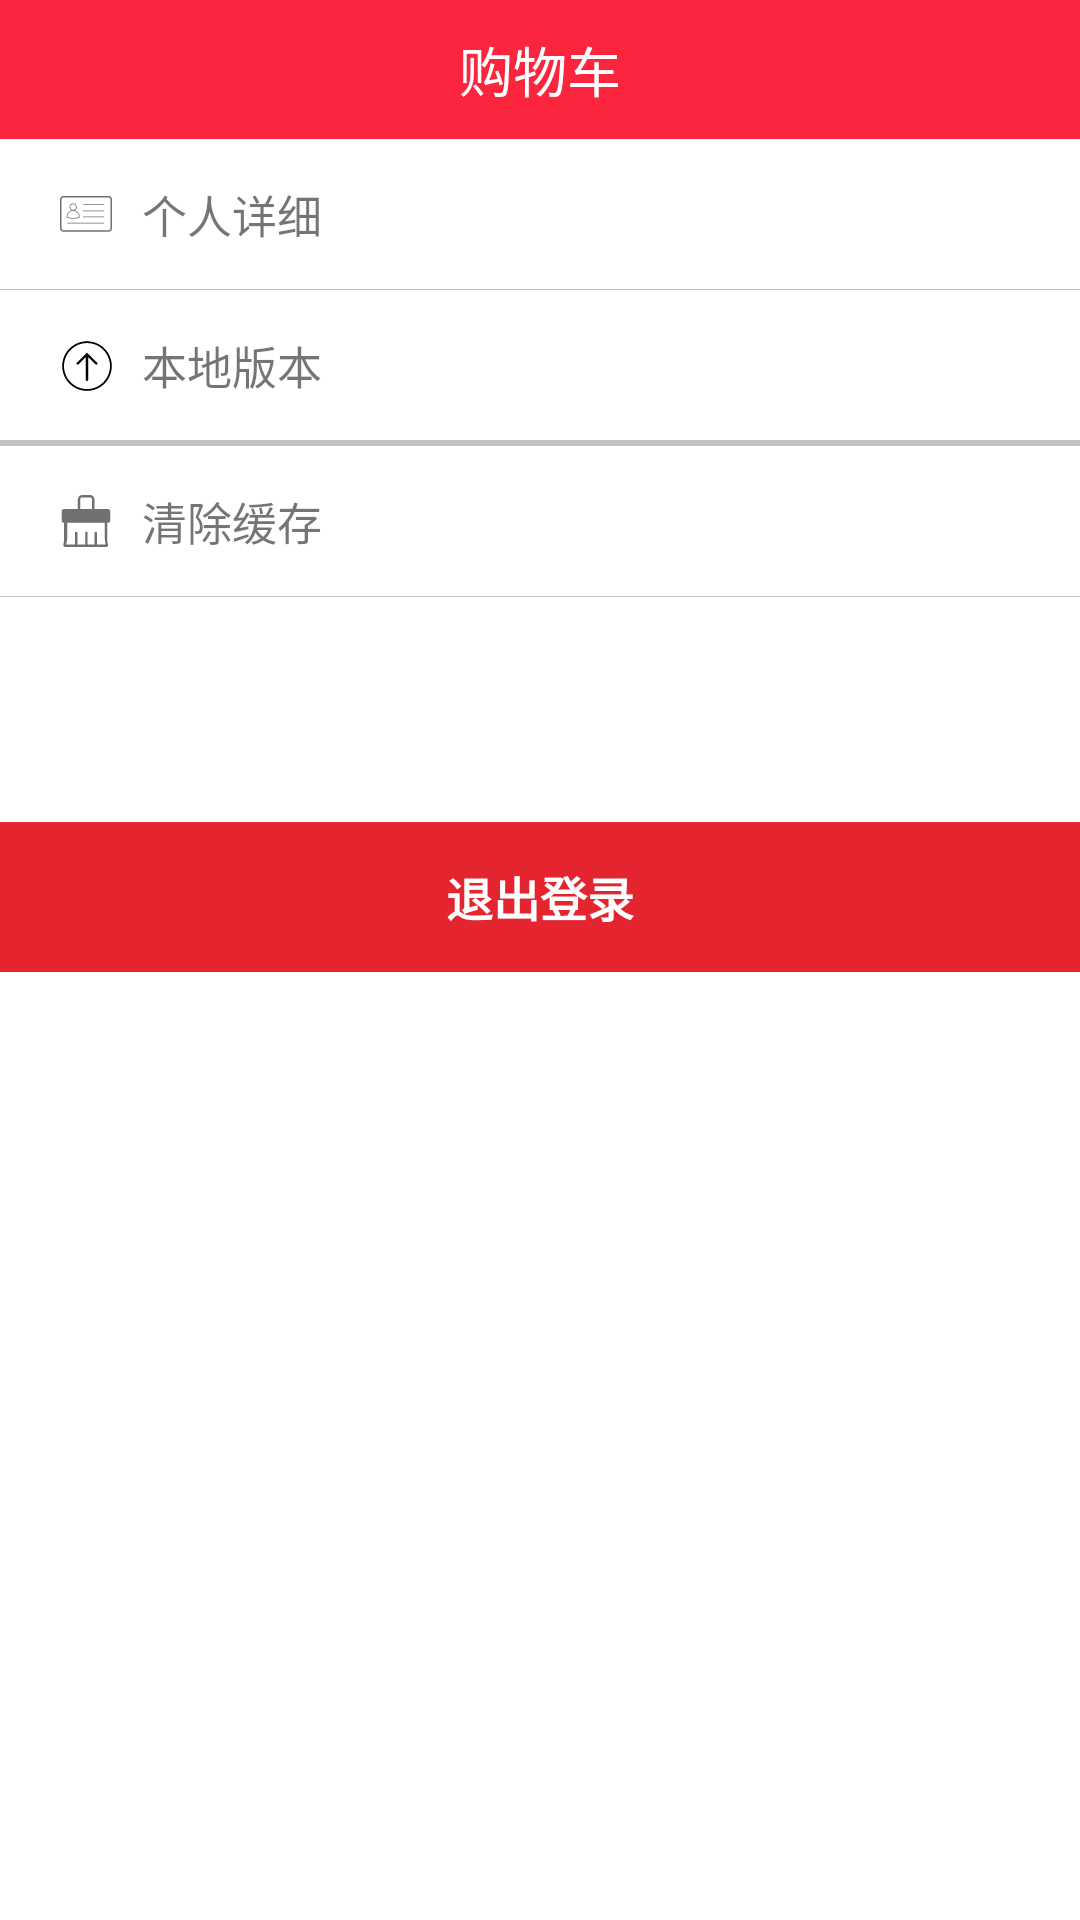

Produce the Android XML layout that renders to this screen, including the resource entries it uses.
<!-- AndroidManifest.xml: activity theme AppTheme -->
<!-- res/layout/activity_setting.xml -->
<?xml version="1.0" encoding="utf-8"?>
<LinearLayout xmlns:android="http://schemas.android.com/apk/res/android"
    android:orientation="vertical"
    android:background="@color/white"
    android:layout_width="match_parent"
    android:layout_height="match_parent">
<include layout="@layout/activity_title"/>

    <LinearLayout
        android:layout_width="match_parent"
        android:layout_height="50dp"
        android:layout_marginLeft="5dp"
        android:gravity="center_vertical"
        android:orientation="horizontal">

        <ImageView
            android:layout_width="wrap_content"
            android:layout_height="wrap_content"
            android:layout_marginLeft="15dp"
            android:src="@mipmap/icon_userx" />

        <TextView
            android:layout_width="wrap_content"
            android:layout_height="wrap_content"
            android:layout_marginLeft="10dp"
            android:text="个人详细"
            android:textSize="15dp" />

    </LinearLayout>

    <View
        android:layout_width="match_parent"
        android:layout_height="0.5px"
        android:background="@color/color_line"></View>

    <LinearLayout
        android:layout_width="match_parent"
        android:layout_height="50dp"
        android:layout_marginLeft="5dp"
        android:gravity="center_vertical"
        android:orientation="horizontal">

        <ImageView
            android:layout_width="wrap_content"
            android:layout_height="wrap_content"
            android:layout_marginLeft="15dp"
            android:src="@mipmap/icon_version" />

        <TextView
            android:layout_width="wrap_content"
            android:layout_height="wrap_content"
            android:layout_marginLeft="10dp"
            android:text="本地版本"
            android:textSize="15dp" />

    </LinearLayout>
    <View
        android:layout_width="match_parent"
        android:layout_height="5.5px"
        android:background="@color/color_line"></View>
    <LinearLayout
        android:layout_width="match_parent"
        android:layout_height="50dp"
        android:layout_marginLeft="5dp"
        android:gravity="center_vertical"
        android:orientation="horizontal">

        <ImageView
            android:layout_width="wrap_content"
            android:layout_height="wrap_content"
            android:layout_marginLeft="15dp"
            android:src="@mipmap/icon_clear" />

        <TextView
            android:layout_width="wrap_content"
            android:layout_height="wrap_content"
            android:layout_marginLeft="10dp"
            android:text="清除缓存"
            android:textSize="15dp" />
    </LinearLayout>
    <View
        android:layout_width="match_parent"
        android:layout_height="0.5px"
        android:background="@color/color_line"></View>


    <LinearLayout
        android:id="@+id/llr_click"
        android:layout_marginTop="75dp"
        android:layout_width="match_parent"
        android:layout_height="50dp"
        android:background="@color/color_red"
        android:gravity="center">
        <TextView
            android:layout_width="wrap_content"
            android:layout_height="wrap_content"
            android:text="退出登录"
            android:textColor="@color/white"
            android:textSize="15.5dp"
            android:textStyle="bold" />
    </LinearLayout>

</LinearLayout>
<!-- res/layout/activity_title.xml (included above) -->
<?xml version="1.0" encoding="utf-8"?>
<LinearLayout xmlns:android="http://schemas.android.com/apk/res/android"
    android:layout_width="match_parent"
    android:layout_height="wrap_content"
    android:background="@color/activity_title"
    android:orientation="vertical">

    <RelativeLayout
        android:layout_width="match_parent"
        android:layout_height="wrap_content">
        
        <ImageView
            android:id="@+id/id_back"
            android:layout_width="45dp"
            android:layout_height="45dp"
            android:padding="8.1dp"
            android:scaleType="centerInside"
            android:src="@mipmap/icon_back" />
        
        <TextView
            android:padding="10dp"
            android:id="@+id/tv_title"
            android:layout_width="wrap_content"
            android:layout_height="wrap_content"
            android:layout_centerInParent="true"
            android:text="购物车"
            android:textColor="@color/white"
            android:textSize="18dp" />

        <ImageView
            android:id="@+id/id_more"
            android:layout_width="45dp"
            android:layout_height="45dp"
            android:layout_alignParentRight="true"
            android:padding="10dp"
            android:scaleType="centerInside"
            android:visibility="gone" />
    </RelativeLayout>

</LinearLayout>
<!-- resources referenced by this layout -->
<resources>
  <color name="activity_title">#FC253E</color>
  <color name="color_line">#C2C2C2</color>
  <color name="color_red">#e4242e</color>
  <color name="white">#ffffff</color>
  <!-- mipmap icon_clear: png bitmap (mipmap-xxhdpi, 669 bytes) -->
  <!-- mipmap icon_userx: png bitmap (mipmap-xxhdpi, 739 bytes) -->
  <!-- mipmap icon_version: png bitmap (mipmap-xxhdpi, 1161 bytes) -->
  <style name="AppTheme" parent="Theme.AppCompat.Light.NoActionBar">
          
          <item name="colorPrimary">@color/colorPrimary</item>
          <item name="colorPrimaryDark">@color/colorPrimaryDark</item>
          <item name="colorAccent">@color/colorAccent</item>
      </style>
  <color name="colorPrimary">#3F51B5</color>
  <color name="colorPrimaryDark">#FC253E</color>
  <color name="colorAccent">#FF4081</color>
</resources>
